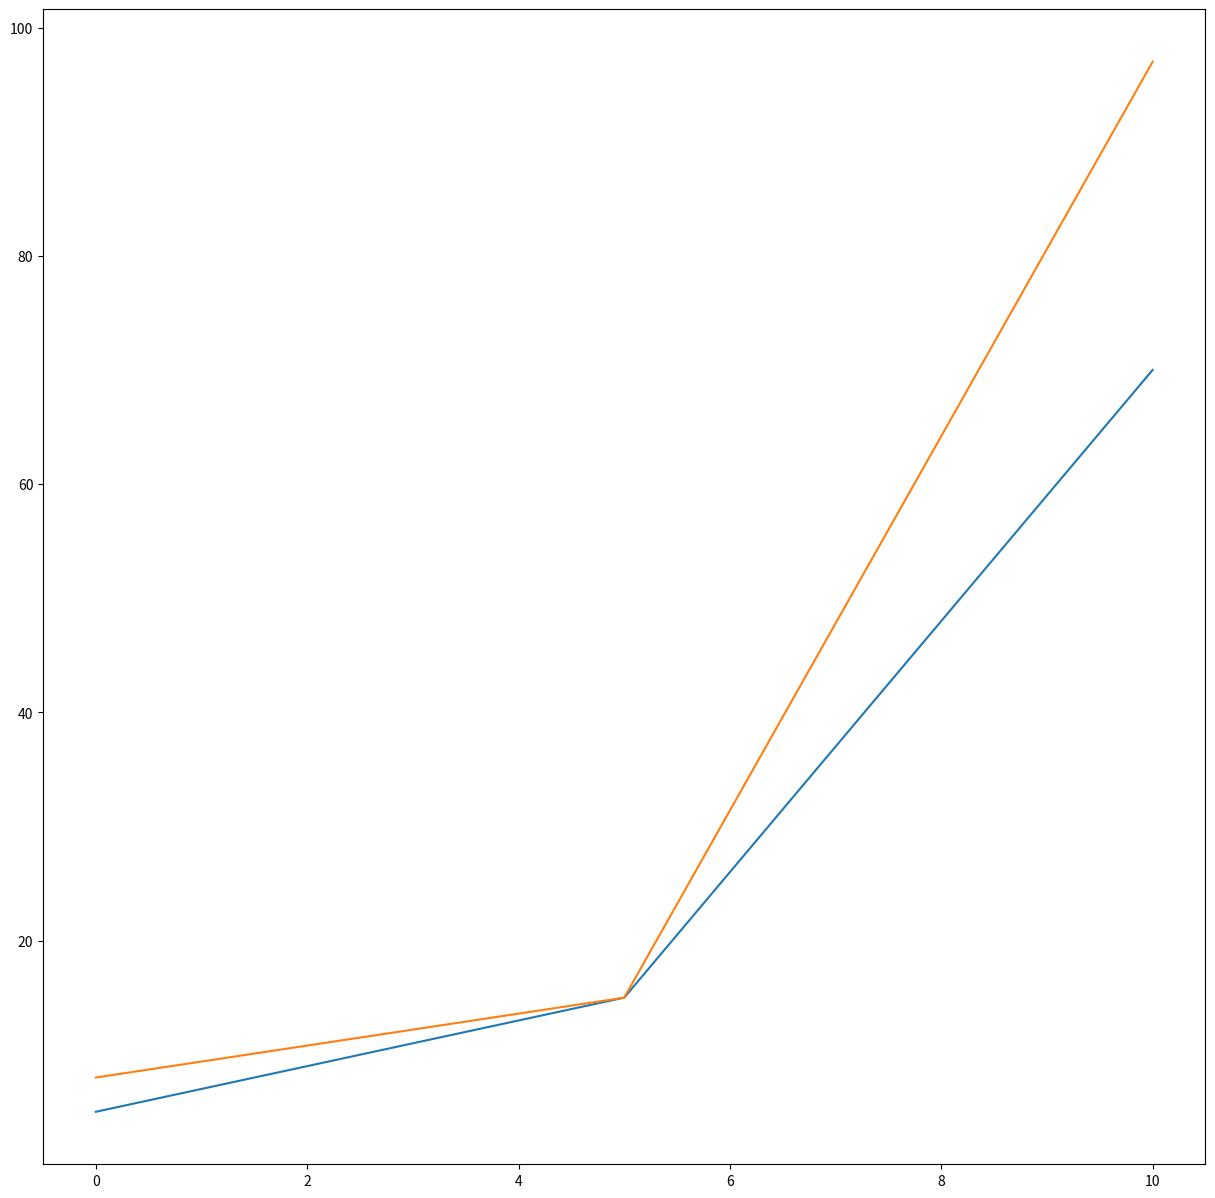

Generate this figure with matplotlib:
from matplotlib import pyplot as plt
#test
x1 = [0, 5, 10]
y1 = [5, 15, 70]

x2 = [0, 5, 10]
y2 = [8, 15, 97]

fig, ax = plt.subplots(1, 1, figsize = (15, 15))
ax.plot(x1, y1, label = 'Monte Carlo')
ax.plot(x2, y2, label = 'IS Count')
plt.show()